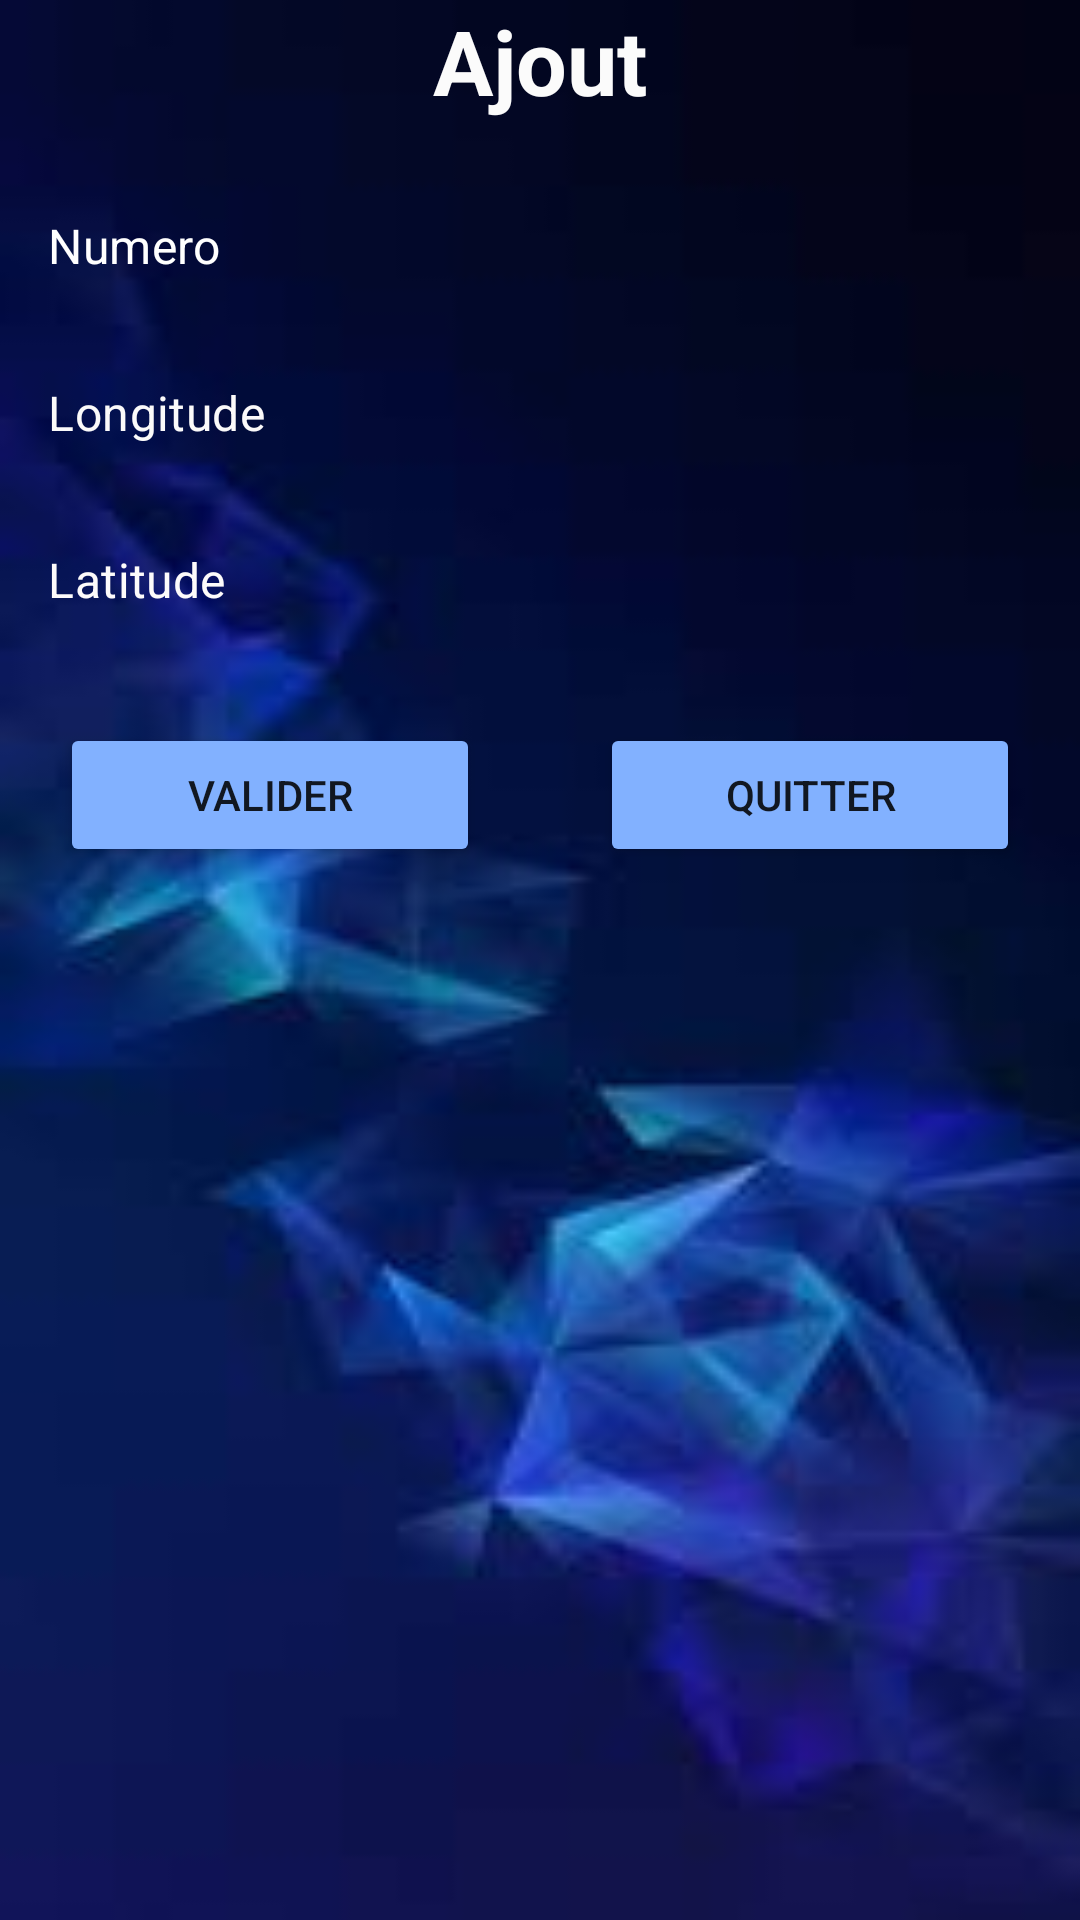

Android layout source for this screen:
<!-- AndroidManifest.xml: application theme Theme.FindMe -->
<!-- res/layout/activity_ajout.xml -->
<?xml version="1.0" encoding="utf-8"?>
<LinearLayout xmlns:android="http://schemas.android.com/apk/res/android"
    xmlns:app="http://schemas.android.com/apk/res-auto"
    xmlns:tools="http://schemas.android.com/tools"
    android:layout_width="match_parent"
    android:layout_height="match_parent"
    android:background="@drawable/fff"
    android:orientation="vertical"
    tools:context=".Ajout">

    <TextView
        android:id="@+id/textView2"
        android:layout_width="match_parent"
        android:layout_height="54dp"
        android:text="Ajout"
        android:textAlignment="center"
        android:textColor="#FBFBFB"
        android:textSize="30sp"
        android:textStyle="bold" />

    <EditText
        android:id="@+id/ednum_ajout"
        style="@style/Base.Widget.MaterialComponents.TextInputEditText"
        android:layout_width="match_parent"
        android:layout_height="wrap_content"
        android:ems="10"
        android:hint="Numero"
        android:inputType="number"
        android:textColor="#FBF9F9"
        android:textColorHint="#FFFFFF" />

    <EditText
        android:id="@+id/edlongitude_ajout"
        style="@style/Base.Widget.MaterialComponents.TextInputEditText"
        android:layout_width="match_parent"
        android:layout_height="wrap_content"
        android:ems="10"
        android:hint="Longitude"
        android:inputType="textPersonName"
        android:textColor="#FFFFFF"
        android:textColorHint="#FBFAFA" />

    <EditText
        android:id="@+id/edlatitude_ajout"
        style="@style/Base.Widget.MaterialComponents.TextInputEditText"
        android:layout_width="match_parent"
        android:layout_height="wrap_content"
        android:ems="10"
        android:hint="Latitude"
        android:inputType="textPersonName"
        android:textColor="#FBF9F9"
        android:textColorHint="#FDFBFB" />

    <LinearLayout
        android:layout_width="match_parent"
        android:layout_height="wrap_content"
        android:orientation="horizontal">

        <Button
            android:id="@+id/btnvalid_ajout"
            android:layout_width="wrap_content"
            android:layout_height="wrap_content"
            android:layout_margin="20dp"
            android:layout_weight="1"
            android:backgroundTint="#82B1FF"
            android:text="Valider" />

        <Button
            android:id="@+id/btnqte_ajout"
            android:layout_width="wrap_content"
            android:layout_height="wrap_content"
            android:layout_margin="20dp"
            android:layout_weight="1"
            android:backgroundTint="#82B1FF"
            android:text="Quitter" />
    </LinearLayout>
</LinearLayout>
<!-- resources referenced by this layout -->
<resources>
  <!-- drawable fff: jpeg bitmap (drawable-normal, 3335 bytes) -->
  <style name="Theme.FindMe" parent="Theme.MaterialComponents.DayNight.DarkActionBar">
          
          <item name="colorPrimary">@color/purple_500</item>
          <item name="colorPrimaryVariant">@color/purple_700</item>
          <item name="colorOnPrimary">@color/white</item>
          
          <item name="colorSecondary">@color/teal_200</item>
          <item name="colorSecondaryVariant">@color/teal_700</item>
          <item name="colorOnSecondary">@color/black</item>
          
          <item name="android:statusBarColor" tools:targetApi="l">?attr/colorPrimaryVariant</item>
          
      </style>
  <!-- not gathered from this repository: default colours our renderer supplied (Android Studio template values) -->
  <color name="purple_500">#FF6200EE</color>
  <color name="purple_700">#FF3700B3</color>
  <color name="teal_200">#FF03DAC5</color>
  <color name="teal_700">#FF018786</color>
  <color name="black">#FF000000</color>
  <color name="white">#FFFFFFFF</color>
</resources>
